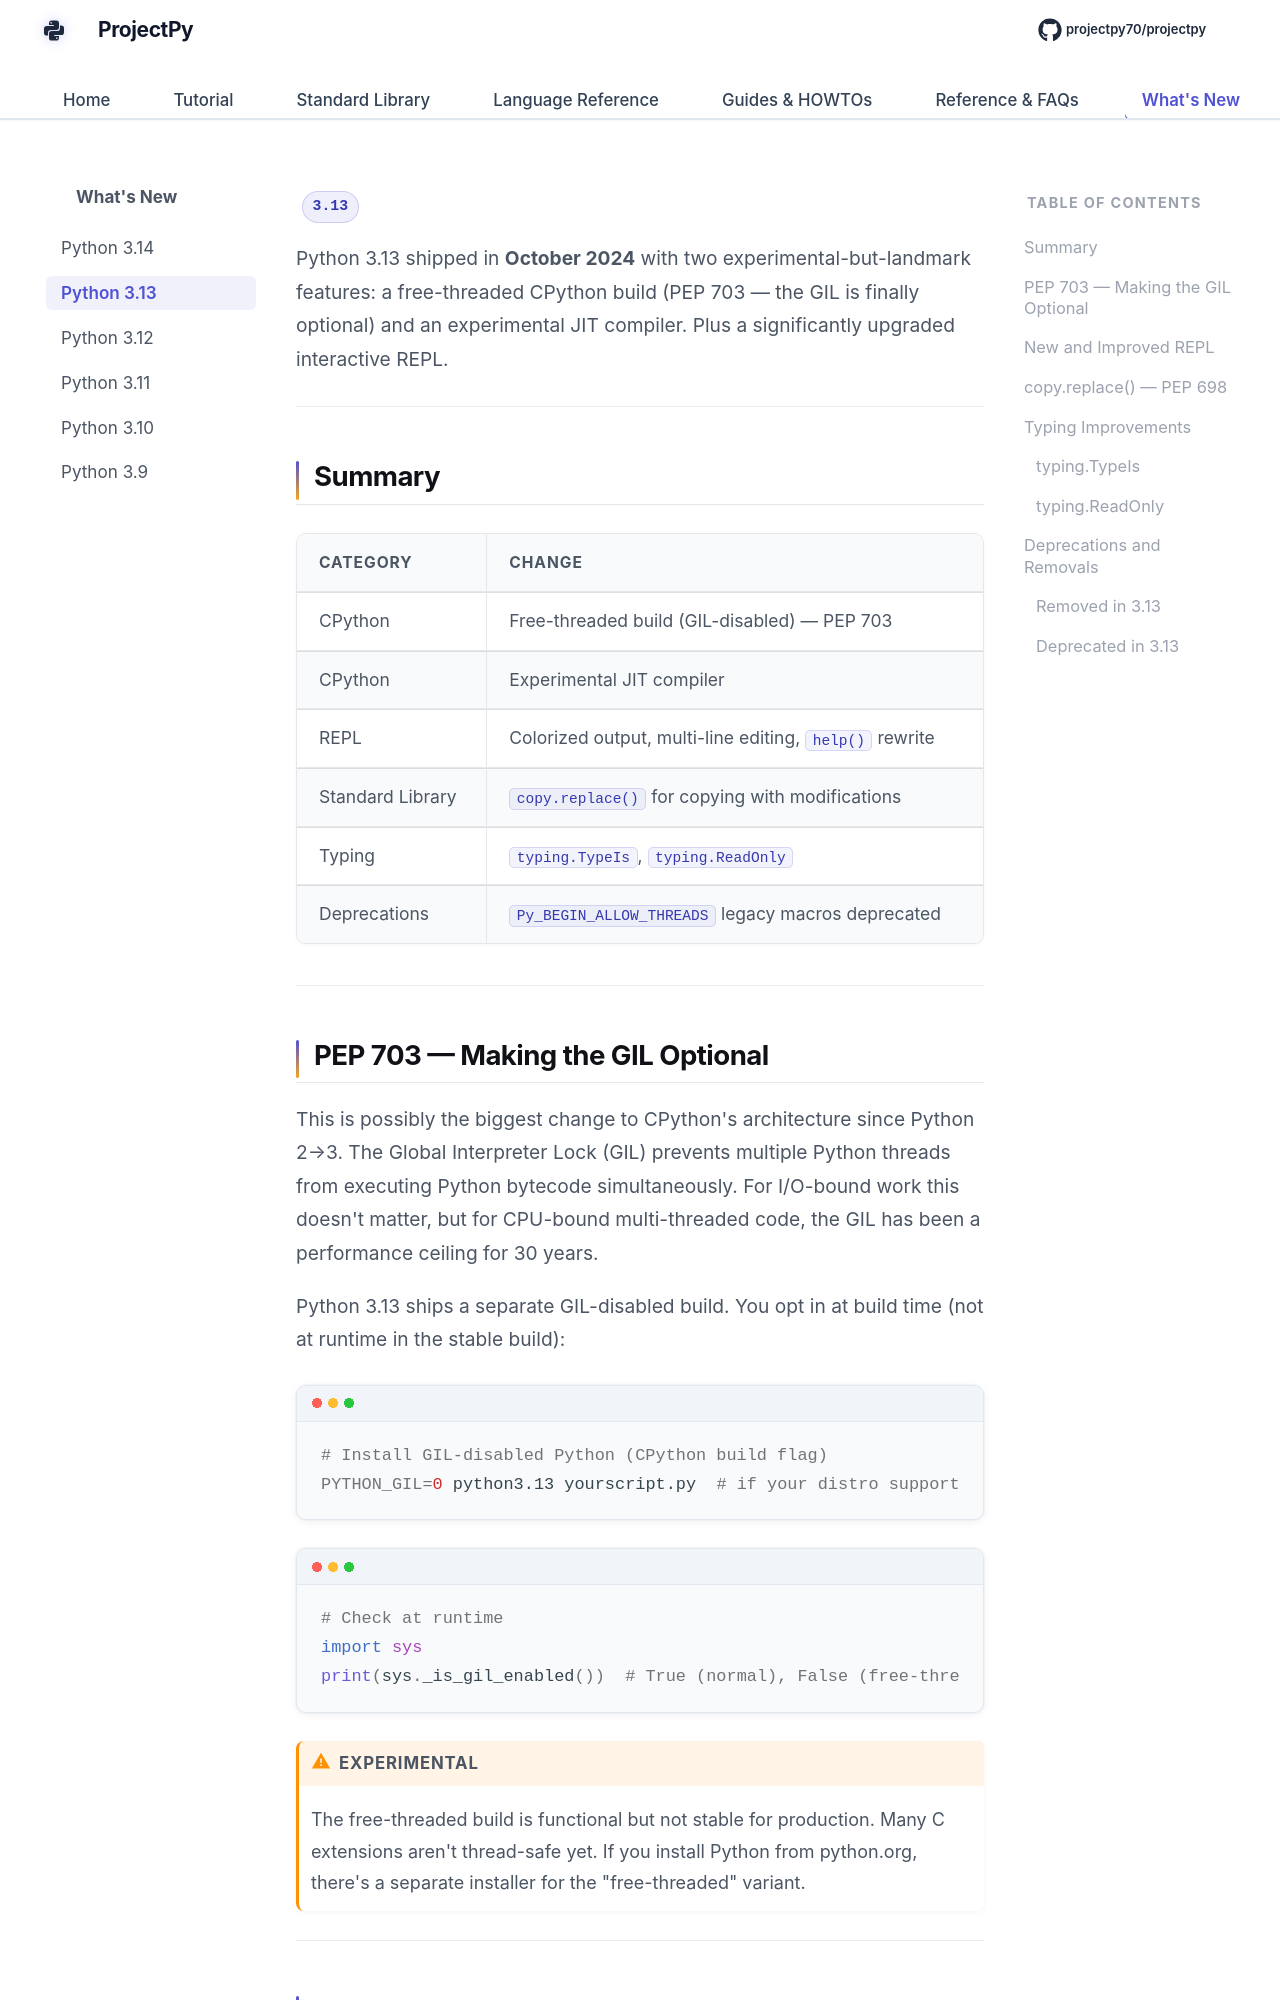

repository: Sdas2003810/projectpy · page: whats-new/3.13/index.html · generator: mkdocs

# What's New in Python 3.13

<span class="py-version-badge">3.13</span>

Python 3.13 shipped in **October 2024** with two experimental-but-landmark features: a free-threaded CPython build (PEP 703 — the GIL is finally optional) and an experimental JIT compiler. Plus a significantly upgraded interactive REPL.

---

## Summary

| Category | Change |
|----------|--------|
| CPython | Free-threaded build (GIL-disabled) — PEP 703 |
| CPython | Experimental JIT compiler |
| REPL | Colorized output, multi-line editing, `help()` rewrite |
| Standard Library | `copy.replace()` for copying with modifications |
| Typing | `typing.TypeIs`, `typing.ReadOnly` |
| Deprecations | `Py_BEGIN_ALLOW_THREADS` legacy macros deprecated |

---
